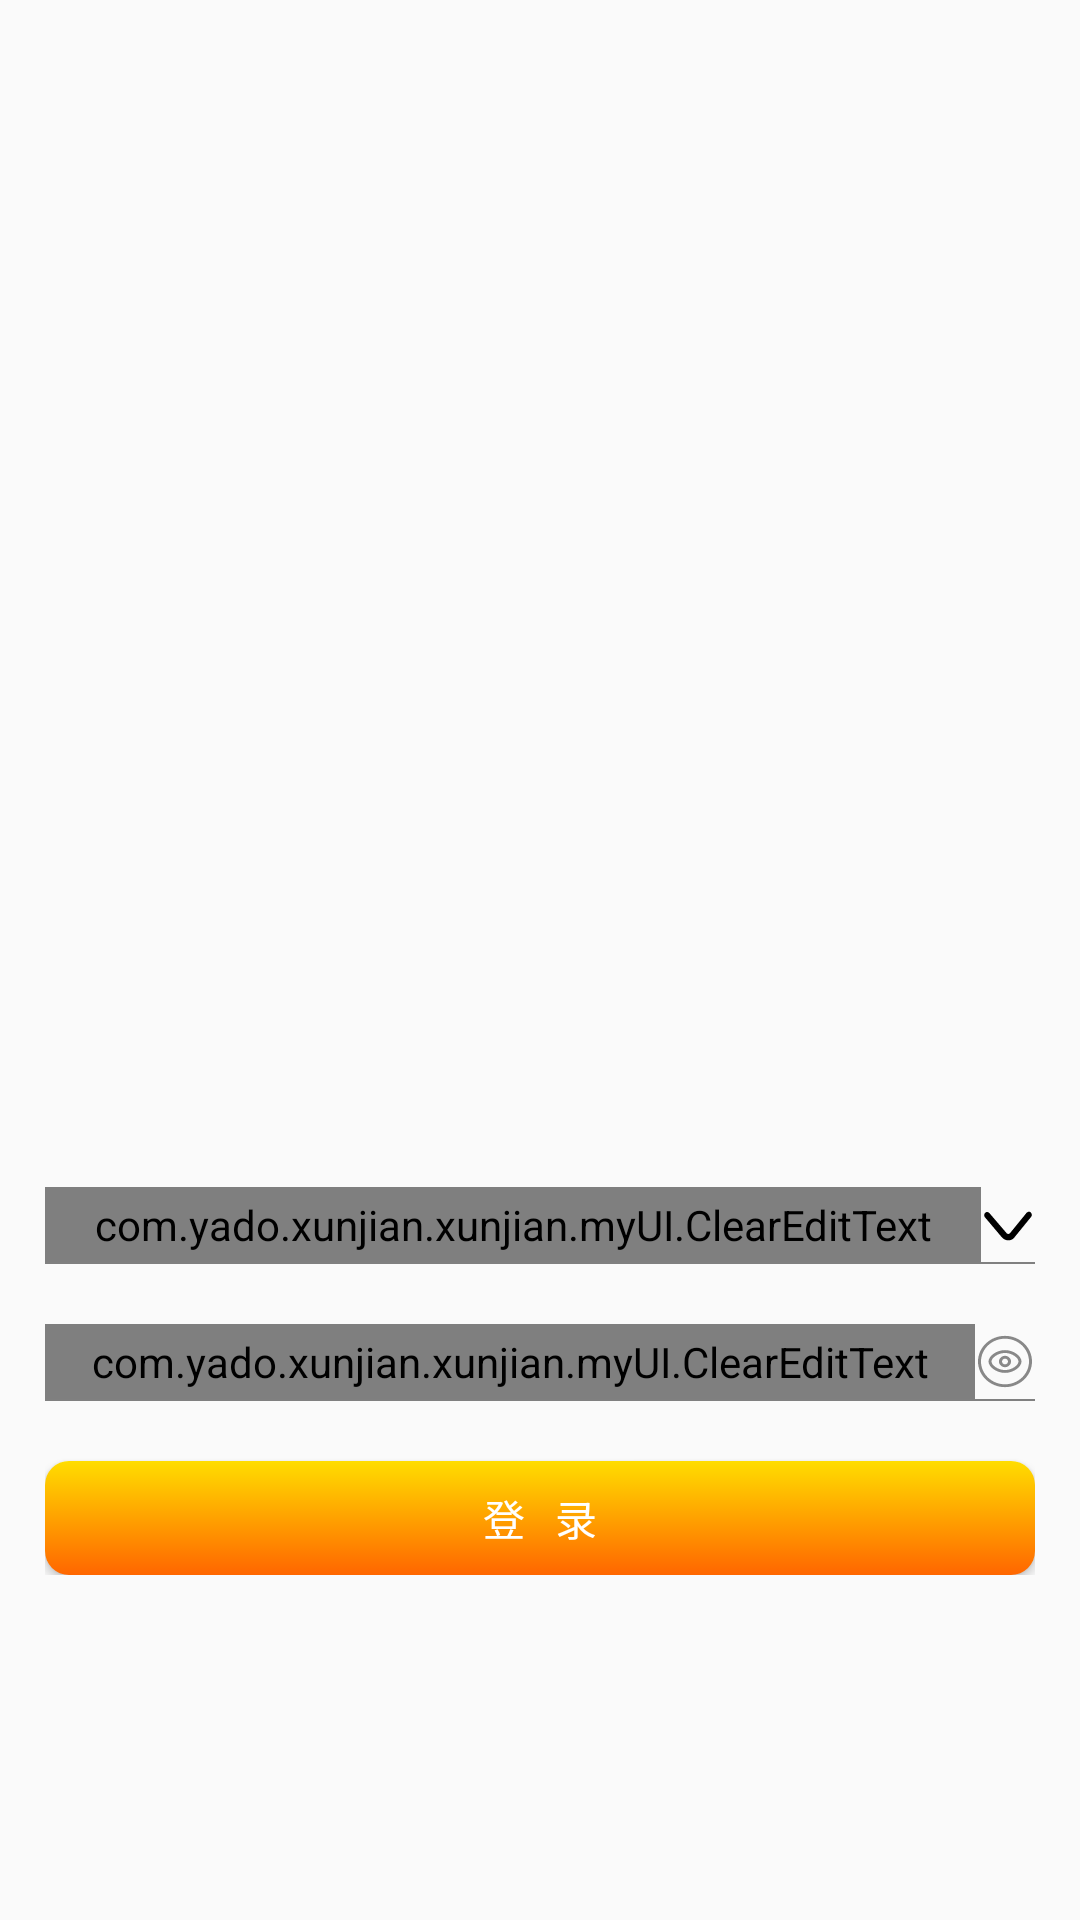

The Android layout XML behind this screen, and the referenced resources:
<!-- AndroidManifest.xml: application theme AppTheme -->
<!-- res/layout/activity_login.xml -->
<?xml version="1.0" encoding="utf-8"?>
<RelativeLayout xmlns:android="http://schemas.android.com/apk/res/android"
    android:layout_width="match_parent"
    android:layout_height="match_parent">

    <LinearLayout
        android:layout_marginBottom="100dp"
        android:layout_alignParentBottom="true"
        android:layout_width="match_parent"
        android:layout_height="wrap_content"
        android:orientation="vertical"
        android:padding="15dp">
        <LinearLayout
            android:layout_width="match_parent"
            android:layout_height="wrap_content">
            <com.yado.xunjian.xunjian.myUI.ClearEditText
                android:id="@+id/et_name"
                style="@style/CleanEditText"
                android:layout_centerInParent="true"
                android:drawableLeft="@drawable/ic_people"
                android:layout_weight="1"
                android:imeOptions="actionNext"
                android:hint="用户名"/>
            <CheckBox
                android:id="@+id/cb_moreuser"
                style="@style/Checkbox_buttonNull"
                android:background="@drawable/selector_more"/>
        </LinearLayout>

        <View
            style="@style/Line"/>

        <LinearLayout
            android:layout_marginTop="20dp"
            android:layout_width="match_parent"
            android:layout_height="wrap_content"
            android:orientation="horizontal">
            <com.yado.xunjian.xunjian.myUI.ClearEditText
                android:id="@+id/et_pwd"
                android:layout_below="@+id/et_name"
                style="@style/CleanEditText"
                android:inputType="textPassword"
                android:drawableLeft="@drawable/ic_lock"
                android:layout_weight="1"
                android:imeOptions="actionGo"
                android:hint="密码"/>
            <CheckBox
                android:id="@+id/cb_show_pwd"
                style="@style/Checkbox_buttonNull"
                android:background="@drawable/selector_pwd_show"/>
        </LinearLayout>

        <View
            style="@style/Line"/>

        <Button
            android:id="@+id/bt_login"
            style="@style/Button_match_parent"
            android:layout_marginTop="20dp"
            android:text="登   录"
            android:background="@drawable/bg_selector_button_press"/>
    </LinearLayout>

</RelativeLayout>
<!-- resources referenced by this layout -->
<resources>
  <!-- drawable selector_more (drawable) -->
  <?xml version="1.0" encoding="utf-8"?>
  <selector xmlns:android="http://schemas.android.com/apk/res/android">
  
      <item android:state_checked="false" android:drawable="@drawable/ic_down"/>
      <item android:state_checked="true" android:drawable="@drawable/ic_up"/>
  
  </selector>
  <!-- drawable selector_pwd_show (drawable) -->
  <?xml version="1.0" encoding="utf-8"?>
  <selector xmlns:android="http://schemas.android.com/apk/res/android">
  
      <item android:state_checked="false" android:drawable="@drawable/ic_hind"/>
      <item android:state_checked="true" android:drawable="@drawable/ic_show"/>
  
  </selector>
  <style name="Button_match_parent">
          <item name="android:layout_width">match_parent</item>
          <item name="android:layout_height">38dp</item>
          <item name="android:background">@drawable/bg_selector_button_press</item>
          <item name="android:textColor">@color/colorWhite</item>
      </style>
  <style name="Checkbox_buttonNull">
          <item name="android:layout_width">wrap_content</item>
          <item name="android:layout_height">wrap_content</item>
          <item name="android:button">@null</item>
          <item name="android:layout_gravity">center_vertical</item>
      </style>
  <style name="CleanEditText">
          <item name="android:layout_width">match_parent</item>
          <item name="android:layout_height">wrap_content</item>
          <item name="android:textColorHint">@color/colorBg</item>
          <item name="android:padding">3dp</item>
          <item name="android:drawablePadding">10dp</item>
          <item name="android:layout_gravity">center_vertical</item>
          <item name="android:singleLine">true</item>
      </style>
  <style name="Line">
          <item name="android:layout_width">match_parent</item>
          <item name="android:layout_height">0.5dp</item>
          <item name="android:background">@color/colorBg</item>
      </style>
  <style name="AppTheme" parent="Theme.AppCompat.Light.NoActionBar">
          
          <item name="colorPrimary">@color/colorPrimary</item>
          <item name="colorPrimaryDark">@color/colorPrimaryDark</item>
          <item name="colorAccent">@color/colorAccent</item>
      </style>
  <!-- drawable ic_down (drawable-xxhdpi) -->
  <vector android:height="18dp" android:viewportHeight="1024.0"
      android:viewportWidth="1024.0" android:width="18dp" xmlns:android="http://schemas.android.com/apk/res/android">
      <path android:fillColor="#FF000000" android:pathData="M517.7,796.4c-45.5,0 -85.3,-17.1 -119.5,-51.2L74,381.2c-22.8,-22.8 -17.1,-56.9 5.7,-79.6 22.8,-22.8 56.9,-17.1 79.6,5.7l330,364.1c5.7,5.7 17.1,11.4 28.4,11.4s22.8,-5.7 34.1,-17.1l312.9,-364.1c22.8,-22.8 56.9,-28.4 79.6,-5.7 22.8,22.8 28.4,56.9 5.7,79.6L637.2,739.6c-28.4,39.8 -68.3,56.9 -119.5,56.9 5.7,0 0,0 0,0z"/>
  </vector>
  <!-- drawable ic_up (drawable-xxhdpi) -->
  <vector android:height="24dp" android:viewportHeight="1024.0"
      android:viewportWidth="1024.0" android:width="24dp" xmlns:android="http://schemas.android.com/apk/res/android">
      <path android:fillColor="#FF000000" android:pathData="M910.2,796.4c-17.1,0 -34.1,-5.7 -45.5,-17.1L551.8,409.6c-11.4,-5.7 -17.1,-11.4 -34.1,-11.4 -5.7,0 -22.8,5.7 -28.4,11.4l-330,364.1c-22.8,22.8 -56.9,22.8 -79.6,5.7 -22.8,-22.8 -22.8,-56.9 -5.7,-79.6l330,-364.1c28.4,-34.1 74,-51.2 119.5,-51.2s85.3,22.8 119.5,56.9l312.9,364.1c22.8,22.8 17.1,56.9 -5.7,79.6 -11.4,5.7 -28.4,11.4 -39.8,11.4z"/>
  </vector>
  <color name="colorWhite">#ffffff</color>
  <color name="colorBg">#808080</color>
  <color name="colorPrimary">#3F51B5</color>
  <color name="colorPrimaryDark">#303F9F</color>
  <color name="colorAccent">#FF4081</color>
</resources>
